Labelled photos from "dataset", an image-classification folder in Sabira687/Coins. The possible labels are: 100 tenge, 10 tenge, 20 tenge, 50 tenge, 5 tenge.

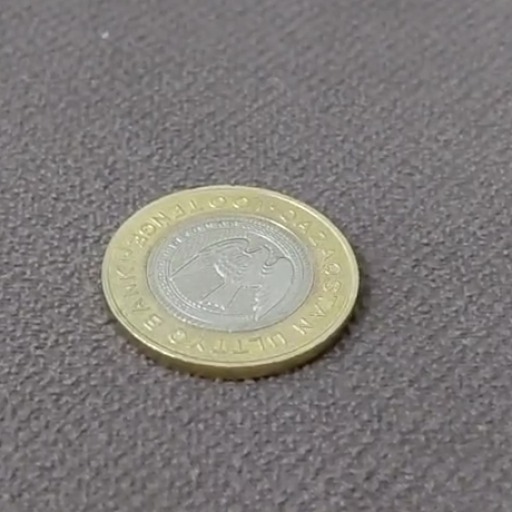
Label: 100 tenge

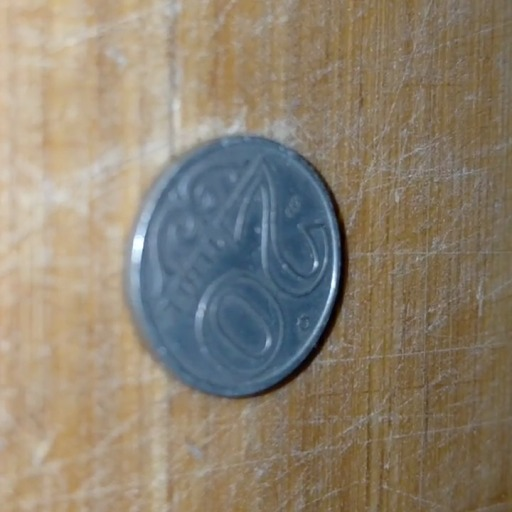
Label: 20 tenge

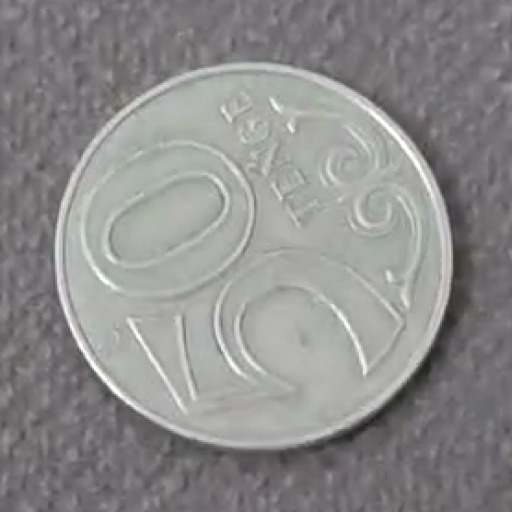
Label: 50 tenge

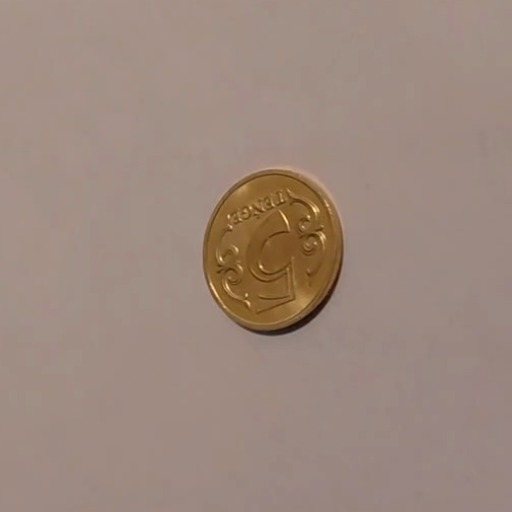
Label: 5 tenge

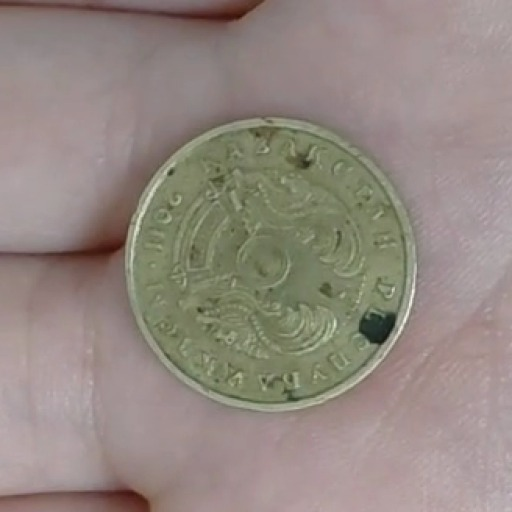
Label: 10 tenge

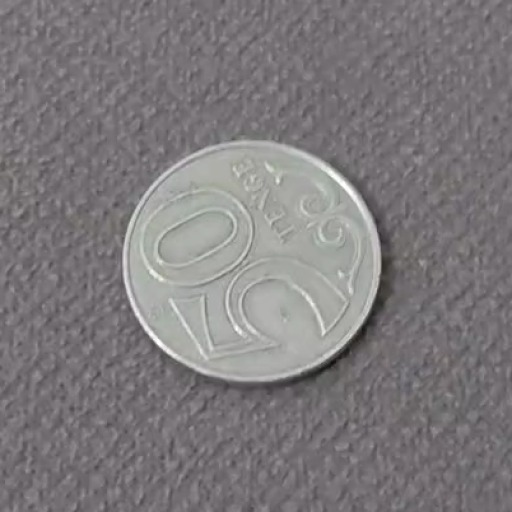
Label: 50 tenge
